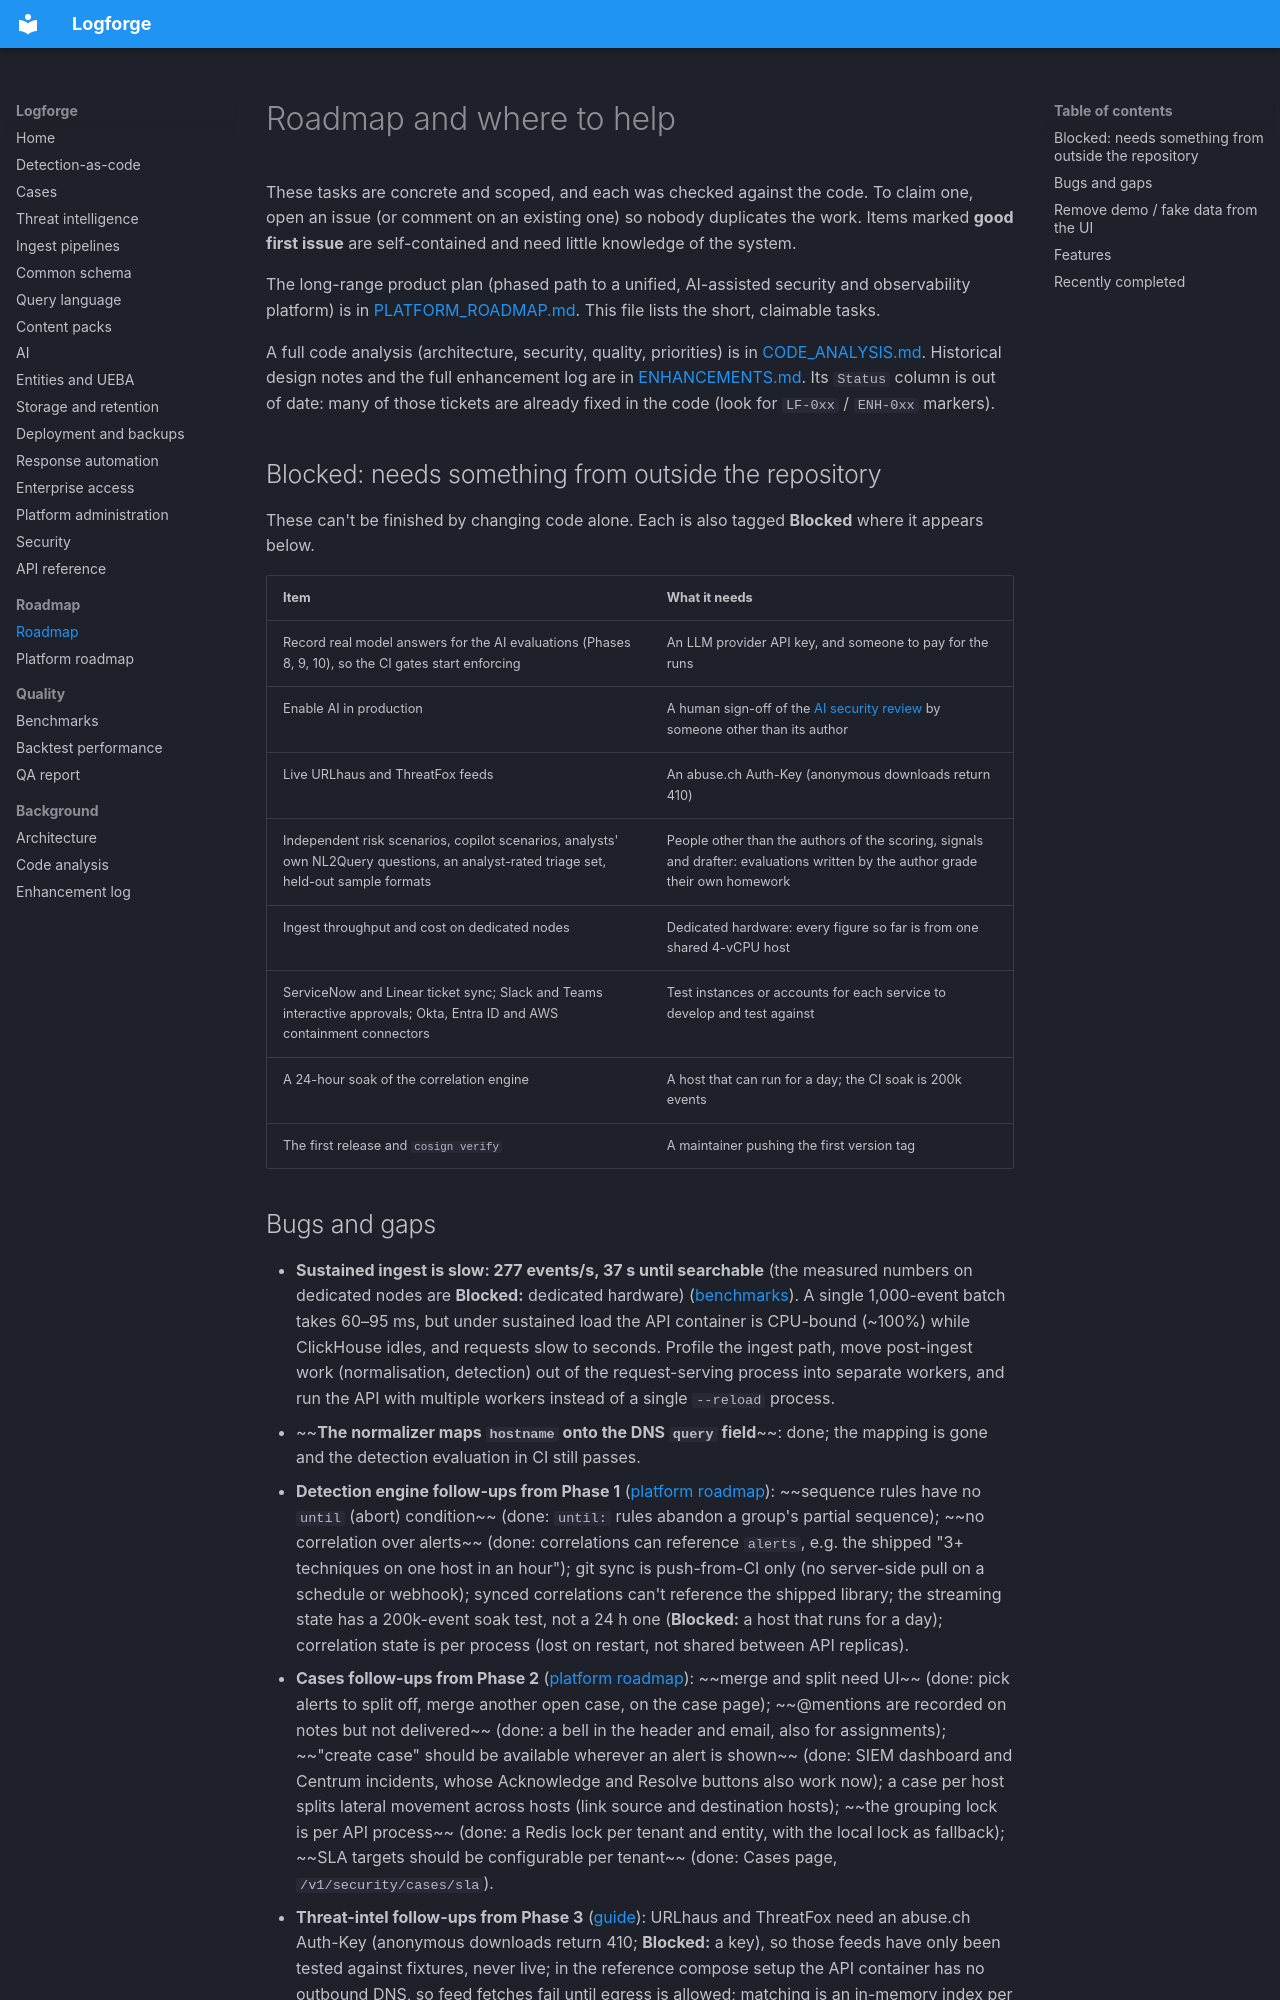

repository: miteshpant/Logforge · page: ROADMAP/index.html · generator: mkdocs

# Roadmap and where to help

These tasks are concrete and scoped, and each was checked against the code. To
claim one, open an issue (or comment on an existing one) so nobody duplicates
the work. Items marked **good first issue** are self-contained and need little
knowledge of the system.

The long-range product plan (phased path to a unified, AI-assisted security
and observability platform) is in [PLATFORM_ROADMAP.md](./PLATFORM_ROADMAP.md).
This file lists the short, claimable tasks.

A full code analysis (architecture, security, quality, priorities) is in
[CODE_ANALYSIS.md](./CODE_ANALYSIS.md). Historical design notes and the full
enhancement log are in
[ENHANCEMENTS.md](./ENHANCEMENTS.md). Its `Status` column is out of date: many
of those tickets are already fixed in the code (look for `LF-0xx` / `ENH-0xx`
markers).

## Blocked: needs something from outside the repository

These can't be finished by changing code alone. Each is also tagged
**Blocked** where it appears below.

| Item | What it needs |
|---|---|
| Record real model answers for the AI evaluations (Phases 8, 9, 10), so the CI gates start enforcing | An LLM provider API key, and someone to pay for the runs |
| Enable AI in production | A human sign-off of the [AI security review](./security.md) by someone other than its author |
| Live URLhaus and ThreatFox feeds | An abuse.ch Auth-Key (anonymous downloads return 410) |
| Independent risk scenarios, copilot scenarios, analysts' own NL2Query questions, an analyst-rated triage set, held-out sample formats | People other than the authors of the scoring, signals and drafter: evaluations written by the author grade their own homework |
| Ingest throughput and cost on dedicated nodes | Dedicated hardware: every figure so far is from one shared 4-vCPU host |
| ServiceNow and Linear ticket sync; Slack and Teams interactive approvals; Okta, Entra ID and AWS containment connectors | Test instances or accounts for each service to develop and test against |
| A 24-hour soak of the correlation engine | A host that can run for a day; the CI soak is 200k events |
| The first release and `cosign verify` | A maintainer pushing the first version tag |
